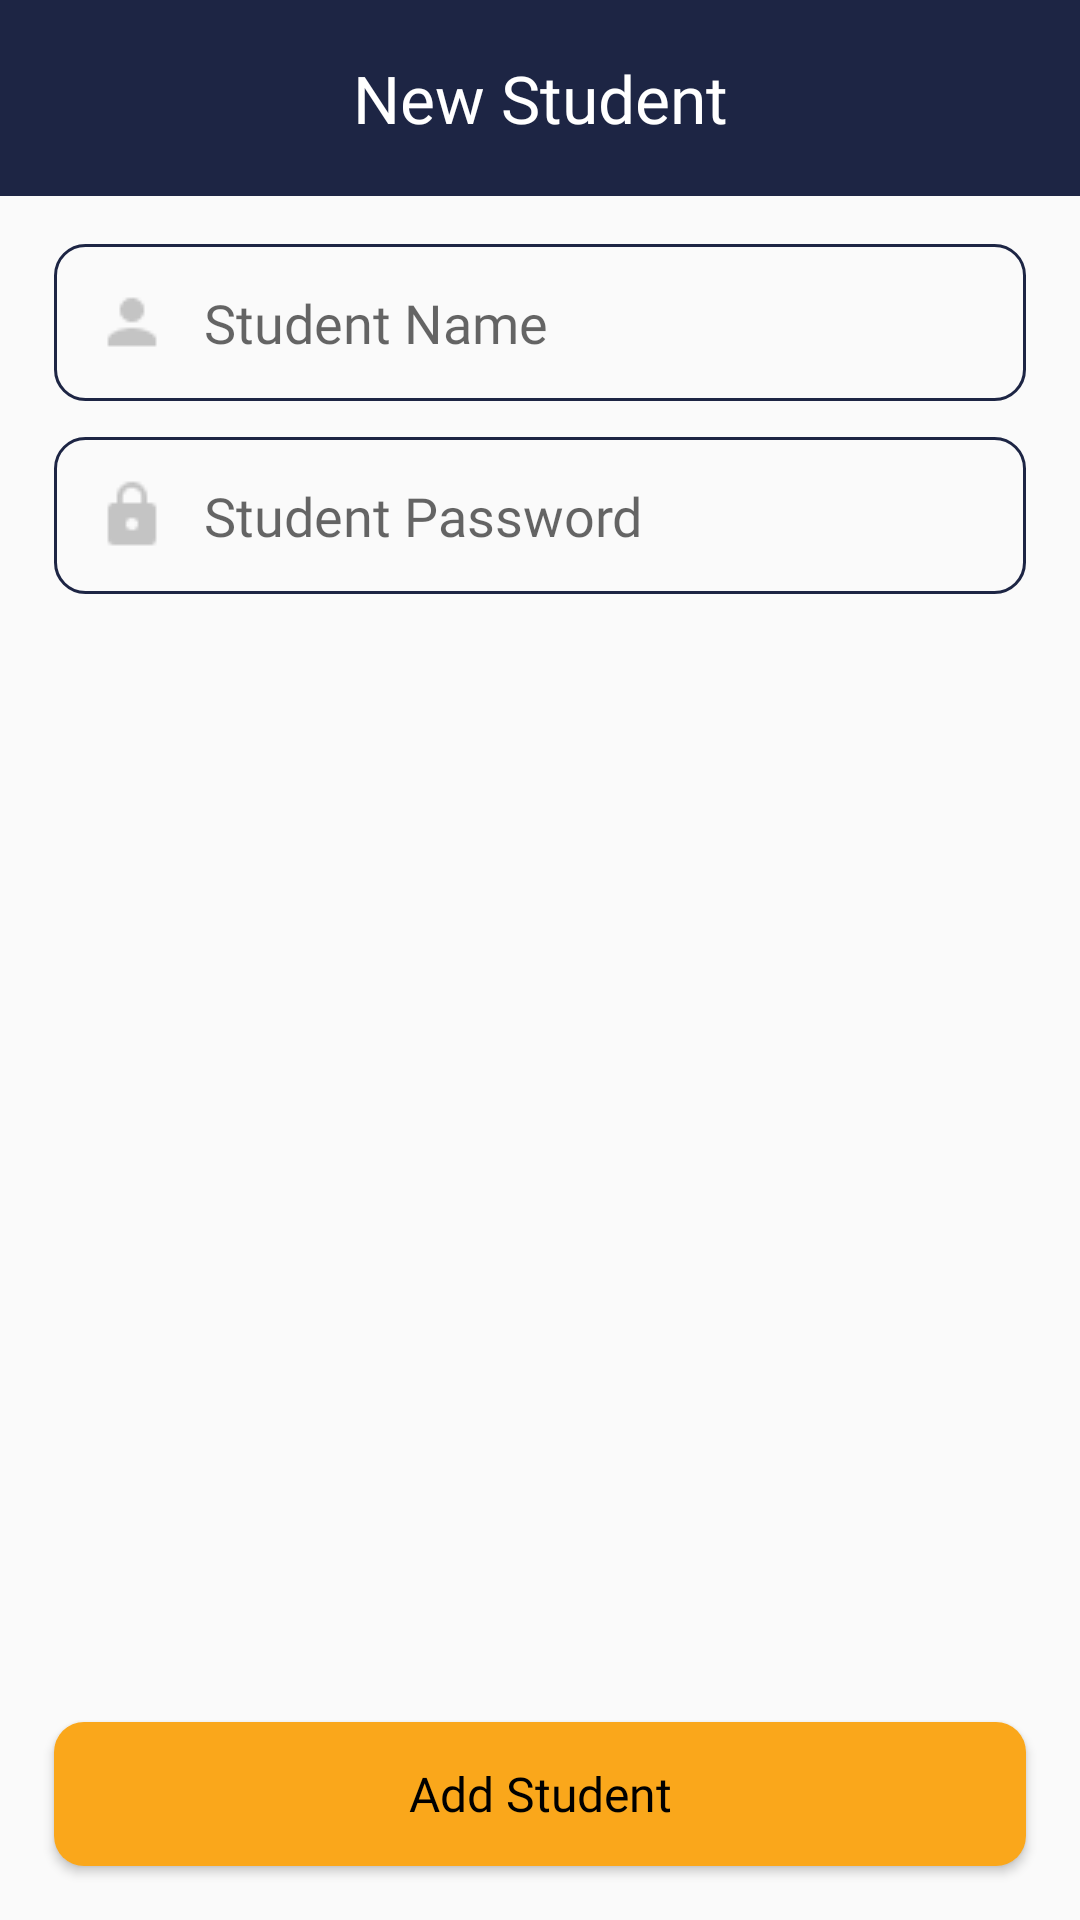

Android layout source for this screen:
<!-- AndroidManifest.xml: application theme AppTheme -->
<!-- res/layout/activity_new_student.xml -->
<?xml version="1.0" encoding="utf-8"?>

<LinearLayout xmlns:android="http://schemas.android.com/apk/res/android"
    xmlns:app="http://schemas.android.com/apk/res-auto"
    xmlns:tools="http://schemas.android.com/tools"
    android:layout_width="match_parent"
    android:layout_height="match_parent"
    android:orientation="vertical"
    tools:context=".activities.admin.studentmanagement.NewStudent">

    <LinearLayout
        android:layout_width="match_parent"
        android:layout_height="wrap_content"
        android:background="@color/colorPrimary"
        android:orientation="horizontal"
        android:gravity="center">

        <TextView
            android:layout_width="0dp"
            android:layout_height="wrap_content"
            android:layout_weight="1"
            android:fontFamily="@font/quicksand_bold"
            android:textColor="@android:color/white"
            android:textSize="22sp"
            android:textAlignment="center"
            android:text="New Student"
            android:padding="18dp"/>

    </LinearLayout>

    <EditText
        android:background="@drawable/field"
        android:layout_width="match_parent"
        android:layout_height="wrap_content"
        android:id="@+id/student_name"
        android:drawableStart="@drawable/person"
        android:drawablePadding="12dp"
        android:hint="Student Name"
        android:fontFamily="@font/quicksand_regular"
        android:padding="14dp"
        android:textColor="@color/colorPrimary"
        android:layout_marginStart="18dp"
        android:layout_marginEnd="18dp"
        android:layout_marginTop="16dp"/>

    <EditText
        android:drawableStart="@drawable/lock"
        android:drawablePadding="12dp"
        android:inputType="textPassword"
        android:textColor="@color/colorPrimary"
        android:background="@drawable/field"
        android:layout_width="match_parent"
        android:layout_height="wrap_content"
        android:id="@+id/student_password"
        android:hint="Student Password"
        android:fontFamily="@font/quicksand_regular"
        android:padding="14dp"
        android:layout_marginStart="18dp"
        android:layout_marginEnd="18dp"
        android:layout_marginTop="12dp"/>

    <LinearLayout
        android:layout_width="match_parent"
        android:layout_height="0dp"
        android:layout_weight="1"/>

    <Button
        android:onClick="addStudent"
        android:layout_margin="18dp"
        android:elevation="0dp"
        android:textSize="16sp"
        android:background="@drawable/button_accent"
        android:layout_width="match_parent"
        android:layout_height="wrap_content"
        android:fontFamily="@font/quicksand_bold"
        android:textColor="@android:color/black"
        android:text="Add Student"
        android:textAllCaps="false"
        android:padding="12dp"/>

</LinearLayout>
<!-- resources referenced by this layout -->
<resources>
  <color name="colorPrimary">#1D2544</color>
  <!-- drawable button_accent (drawable) -->
  <?xml version="1.0" encoding="utf-8"?>
  
  <shape xmlns:android="http://schemas.android.com/apk/res/android">
      <corners android:radius="10dp"/>
      <solid android:color="@color/accentSecondary"/>
  </shape>
  <!-- drawable field (drawable) -->
  <?xml version="1.0" encoding="utf-8"?>
  
  <shape xmlns:android="http://schemas.android.com/apk/res/android">
      <stroke android:color="@color/colorPrimary" android:width="1dp"/>
      <corners android:radius="10dp"/>
  </shape>
  <!-- drawable lock: png bitmap (drawable, 395 bytes) -->
  <!-- drawable person: png bitmap (drawable, 363 bytes) -->
  <style name="AppTheme" parent="Theme.AppCompat.Light.NoActionBar">
          
          <item name="colorPrimary">@color/colorPrimary</item>
          <item name="colorPrimaryDark">@color/colorPrimaryDark</item>
          <item name="colorAccent">@color/colorAccent</item>
      </style>
  <color name="accentSecondary">#FAA71B</color>
  <color name="colorPrimaryDark">#141A32</color>
  <color name="colorAccent">#E5E5E5</color>
</resources>
